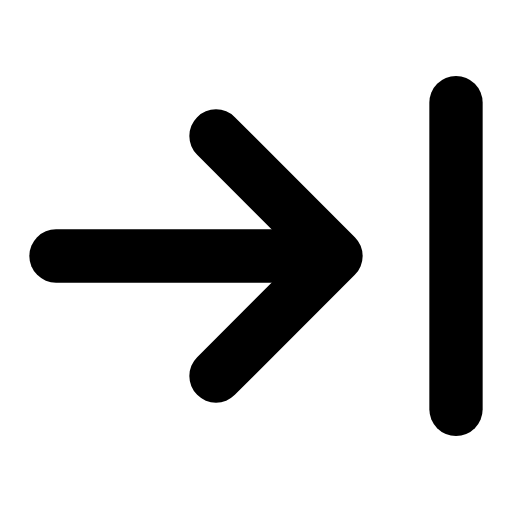
t = 0.00 s
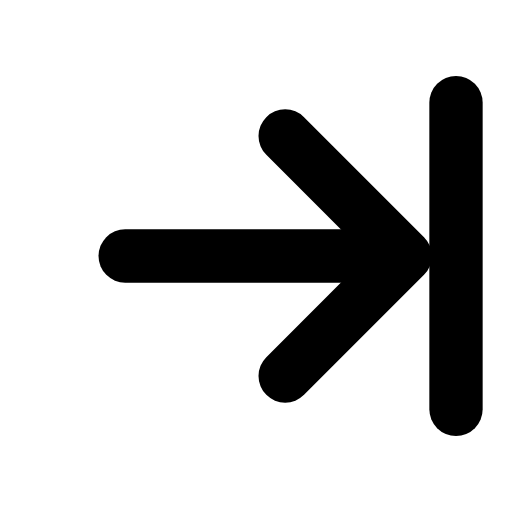
t = 0.21 s
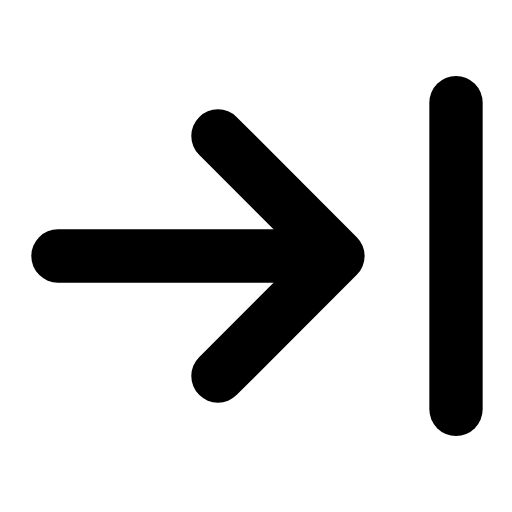
t = 0.42 s
t = 0.61 s: frame unchanged from t = 0.00 s, image omitted
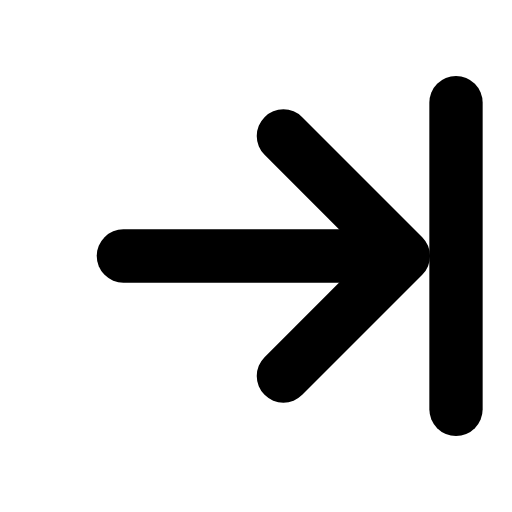
t = 0.84 s
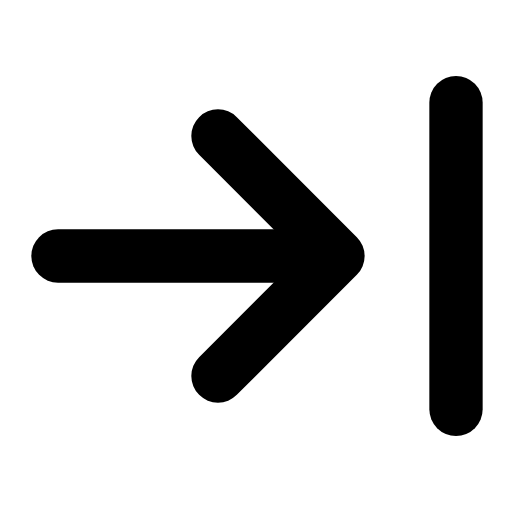
t = 1.03 s

The animated SVG that drew these frames (rendered in a browser with its animation timeline set to each time). Animation: 1 SMIL element (animateTransform=1); one cycle of 1.25 s, repeats indefinitely.

<svg xmlns="http://www.w3.org/2000/svg" width="24" height="24" viewBox="0 0 24 24" fill="none"><g transform="translate(-3 -3) scale(1.25)"><g><animateTransform attributeName="transform" type="translate" values="0 0;2.6 0;0 0;0 0;2.6 0;0 0;0 0" keyTimes="0;0.225;0.45;0.6;0.75;0.9;1" dur="1.25s" repeatCount="indefinite" calcMode="spline" keySplines="0.16 1 0.3 1;0.16 1 0.3 1;0.16 1 0.3 1;0.16 1 0.3 1;0.16 1 0.3 1;0.16 1 0.3 1"/><line stroke="currentColor" stroke-width="2" stroke-linecap="round" stroke-linejoin="round" fill="none" x1="4.5" y1="12" x2="14.5" y2="12"></line><path stroke="currentColor" stroke-width="2" stroke-linecap="round" stroke-linejoin="round" fill="none" d="M10.5 7.5C12.3 9.3 13.8 10.8 15 12L10.5 16.5"></path></g><line stroke="currentColor" stroke-width="2" stroke-linecap="round" stroke-linejoin="round" fill="none" x1="19.5" y1="6.25" x2="19.5" y2="17.75"></line></g></svg>
